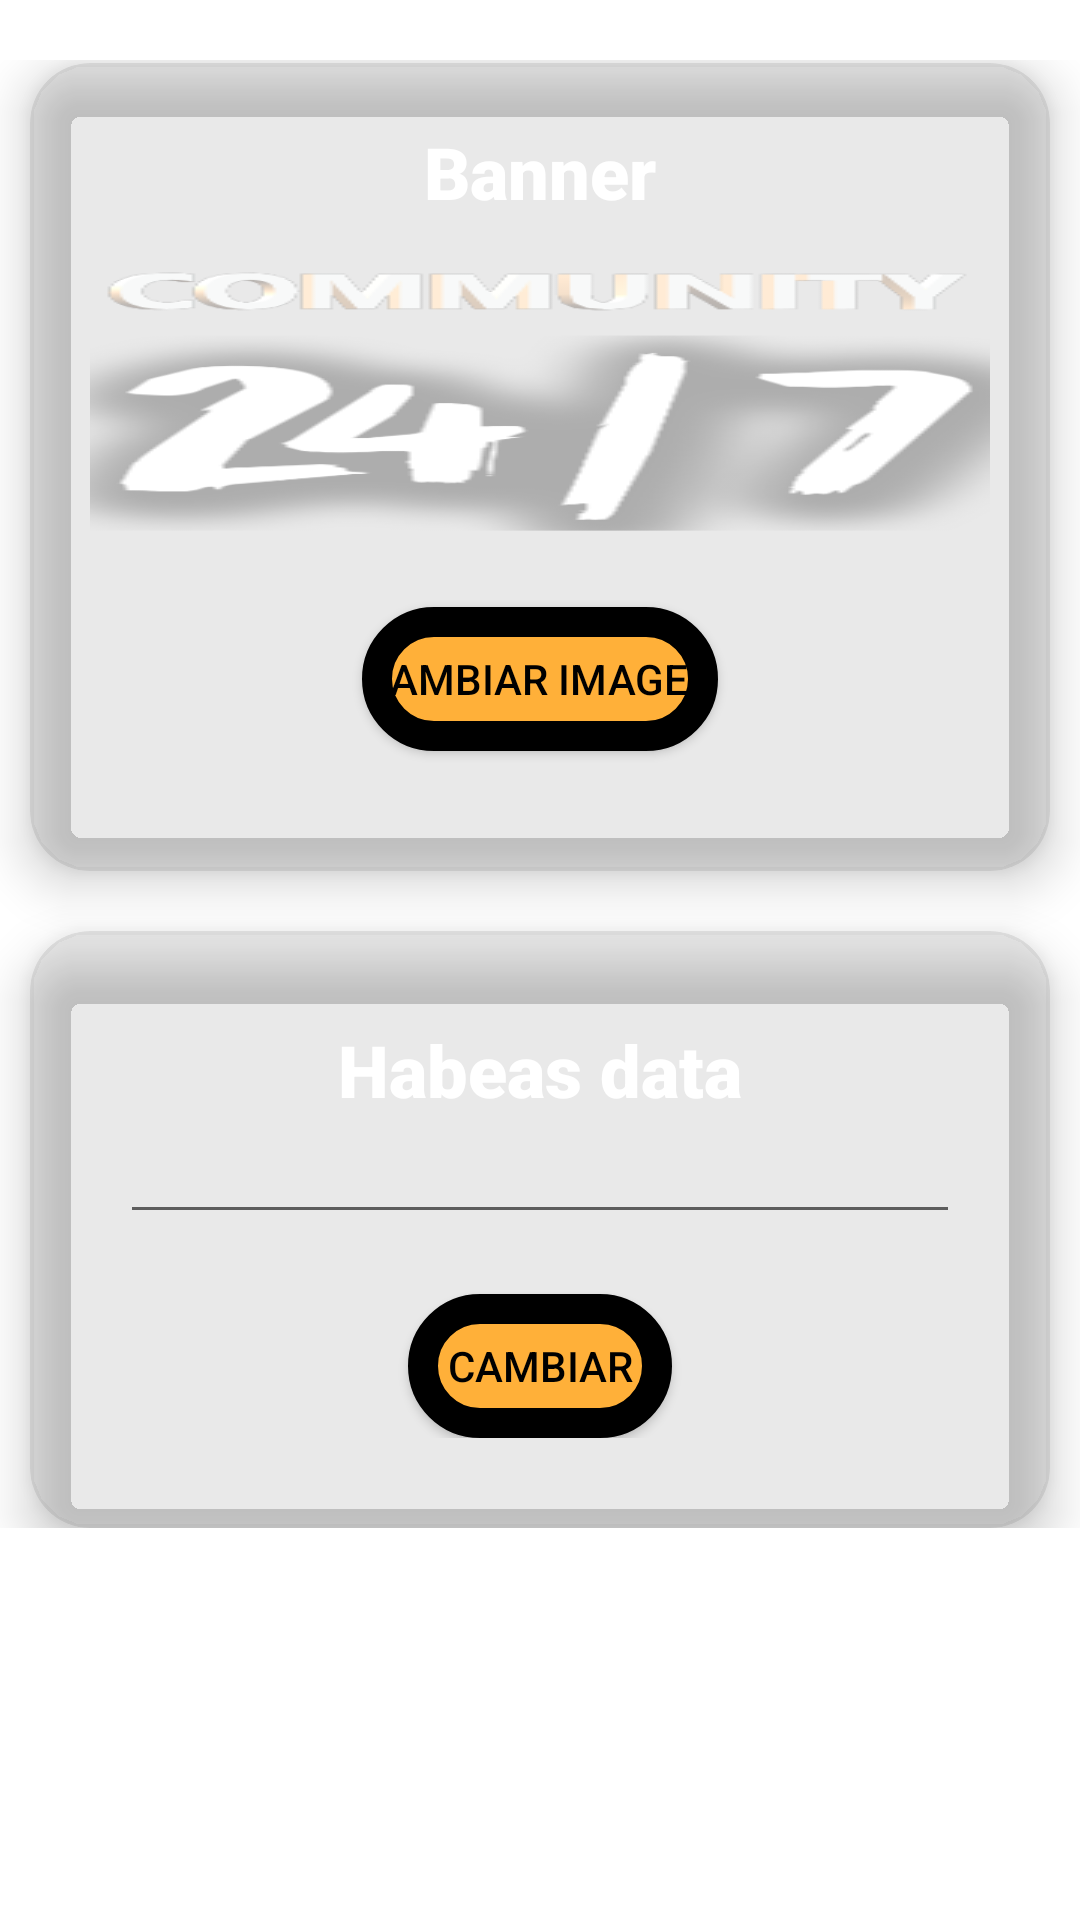

Produce the Android XML layout that renders to this screen, including the resource entries it uses.
<!-- AndroidManifest.xml: application theme Theme.Eventos -->
<!-- res/layout/fragment_configuracion.xml -->
<?xml version="1.0" encoding="utf-8"?>
<ScrollView xmlns:android="http://schemas.android.com/apk/res/android"
    xmlns:app="http://schemas.android.com/apk/res-auto"
    xmlns:tools="http://schemas.android.com/tools"
    android:layout_width="match_parent"
    android:layout_height="match_parent"
    tools:context=".Configuracion">

    <LinearLayout
        android:layout_width="match_parent"
        android:layout_height="wrap_content"
        android:layout_marginTop="20dp"
        android:orientation="vertical">

    <androidx.cardview.widget.CardView
        android:layout_width="match_parent"
        android:layout_height="wrap_content"
        android:layout_marginRight="10dp"
        android:layout_marginLeft="10dp"
        android:layout_marginTop="1dp"
        app:cardBackgroundColor="@color/fondo_cardView"
        app:cardCornerRadius="20dp"
        app:cardElevation="10sp" >

        <LinearLayout
            android:layout_width="match_parent"
            android:layout_height="match_parent"
            android:layout_margin="20dp"
            android:orientation="vertical">

            <TextView

                android:layout_width="match_parent"
                android:layout_height="wrap_content"
                android:theme="@style/texto_titulo"
                android:text="@string/banner" />

            <ImageView
                android:id="@+id/imageView_banner"
                android:layout_width="match_parent"
                android:layout_height="109dp"
                android:scaleType="fitXY"
                android:src="@drawable/logo24siete"
                android:contentDescription="@string/banner" />

            <Button
                android:id="@+id/button_cambiar_imagen"
                android:layout_width="wrap_content"
                android:layout_height="wrap_content"
                android:layout_margin="20dp"
                android:background="@drawable/boton"
                android:textColor="@color/black"
                android:layout_gravity="center"
                android:theme="@style/Botones"
                android:text="@string/CambiarImagen" />
        </LinearLayout>

    </androidx.cardview.widget.CardView>

    <androidx.cardview.widget.CardView
        android:layout_width="match_parent"
        android:layout_height="wrap_content"
        android:layout_marginRight="10dp"
        android:layout_marginLeft="10dp"
        android:layout_marginTop="20dp"
        app:cardBackgroundColor="@color/fondo_cardView"
        app:cardCornerRadius="20dp"
        app:cardElevation="10sp" >


        <LinearLayout
            android:layout_width="match_parent"
            android:layout_height="match_parent"
            android:layout_margin="30dp"
            android:orientation="vertical">

            <TextView
                android:id="@+id/textView9"
                android:layout_width="wrap_content"
                android:layout_height="wrap_content"
                android:theme="@style/texto_titulo"
                android:layout_gravity="center"
                android:text="@string/HabeasData" />

            <EditText
                android:id="@+id/editTextTextMultiLine_habeasData"
                android:layout_width="match_parent"
                android:layout_height="wrap_content"
                android:ems="10"
                android:gravity="start|top"
                android:textColor="@color/white"
                android:theme="@style/texto_sub_titulo"

                android:inputType="textMultiLine|textCapSentences"
                tools:ignore="LabelFor" />

            <Button
                android:id="@+id/button_cambiar_habeasData"
                android:layout_width="wrap_content"
                android:layout_height="wrap_content"
                android:layout_marginTop="20dp"
                android:background="@drawable/boton"
                android:textColor="@color/black"
                android:layout_gravity="center"
                android:theme="@style/Botones"
                android:text="@string/Cambiar"/>
        </LinearLayout>

    </androidx.cardview.widget.CardView>
    </LinearLayout>
</ScrollView>
<!-- resources referenced by this layout -->
<resources>
  <color name="black">#FF000000</color>
  <color name="fondo_cardView">#1E4A4947</color>
  <color name="white">#FFFFFFFF</color>
  <!-- drawable boton (drawable) -->
  <?xml version="1.0" encoding="utf-8"?>
  <selector xmlns:android="http://schemas.android.com/apk/res/android" >
      <item >
          <shape android:shape="rectangle"  >
              <corners android:radius="100dip" />
              <stroke android:width="10dip" android:color="@color/black" />
              <solid android:color="@color/amarillo" />
          </shape>
      </item>
  </selector>
  <!-- drawable logo24siete: png bitmap (drawable, 37652 bytes) -->
  <string name="Cambiar">Cambiar</string>
  <string name="CambiarImagen">Cambiar imagen</string>
  <string name="HabeasData">Habeas data</string>
  <string name="banner">Banner</string>
  <style name="Botones" parent="Theme.AppCompat.Light.NoActionBar">
      <item name="android:background">@drawable/boton</item>
          <item name="android:textSize">14sp</item>
          <item name="colorPrimaryVariant">@color/black</item>
          <item name="colorPrimary">@color/amarillo</item>
      </style>
  <style name="texto_sub_titulo" parent="Theme.Eventos">
          <item name="android:textSize">16sp</item>
          <item name="android:textColor">@color/white</item>
          <item name="android:textStyle">bold</item>
          <item name="android:layout_margin">5sp</item>
          <item name="fontFamily">sans-serif-black</item>
      </style>
  <style name="texto_titulo" parent="Theme.Eventos">
          <item name="android:textSize">24sp</item>
          <item name="android:textColor">@color/white</item>
          <item name="android:textStyle">bold</item>
          <item name="android:gravity">center</item>
          <item name="fontFamily">sans-serif-black</item>
      </style>
  <style name="Theme.Eventos" parent="Theme.MaterialComponents.DayNight.DarkActionBar">
          
          <item name="colorPrimary">@color/amarilloFondo</item>
          <item name="colorPrimaryVariant">@color/amarillo</item>
          <item name="colorOnPrimary">@color/white</item>
          
          <item name="colorSecondary">@color/teal_200</item>
          <item name="colorSecondaryVariant">@color/teal_700</item>
          <item name="colorOnSecondary">@color/black</item>
          
  
          <item name="android:statusBarColor" tools:targetApi="l">?attr/colorPrimaryVariant</item>
  
          
          
          <item name="windowActionBar">false</item>
          <item name="windowNoTitle">true</item>
      </style>
  <color name="amarillo">#FFB039</color>
  <color name="amarilloFondo">#885A28</color>
  <color name="teal_200">#DF885A28</color>
  <color name="teal_700">#DF885A28</color>
</resources>
